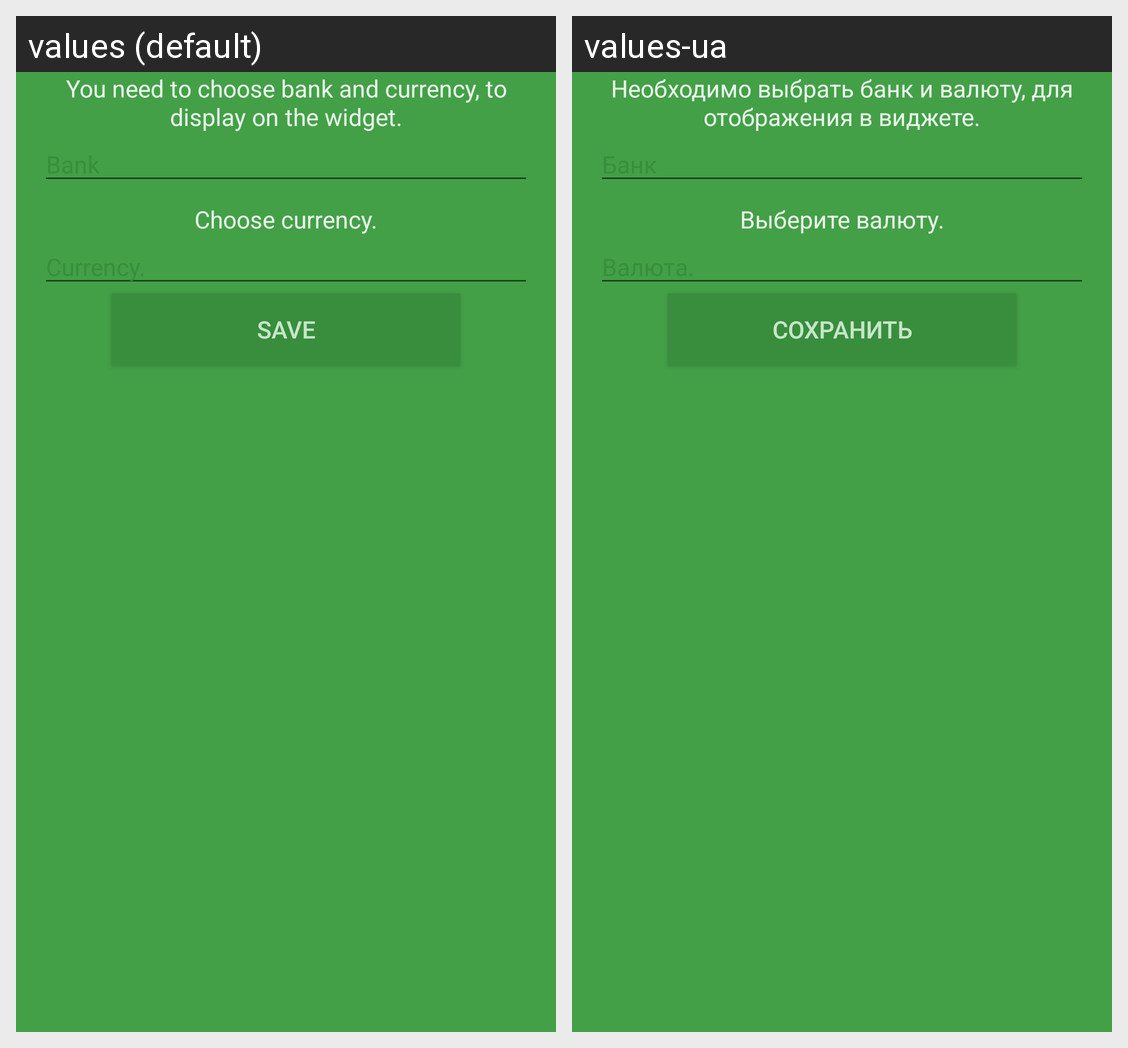

The Android screen above is rendered under two locales of the same app. Produce the string resources it draws, with the default and per-locale values.
Android screen res/layout/activity_widget_settings.xml rendered under 2 locales, left to right: values (default), values-ua. Device: Nexus 5 (rendered at 1080×1920; each locale shown at half size, 540×960, under a caption strip naming it); theme AppTheme.NoActionBar.
Strings drawn on this screen, with the default value and each locale's value (text and hints the layout hard-codes, and strings that could not be matched under every locale, appear in the picture but are not listed):

ws_bank_title
  values: You need to choose bank and currency, to display on the widget.
  values-ua: Необходимо выбрать банк и валюту, для отображения в виджете.

ws_bank_hint
  values: Bank
  values-ua: Банк

ws_currency_title
  values: Choose currency.
  values-ua: Выберите валюту.

ws_currency_hint
  values: Currency.
  values-ua: Валюта.

ws_save
  values: Save
  values-ua: Сохранить
